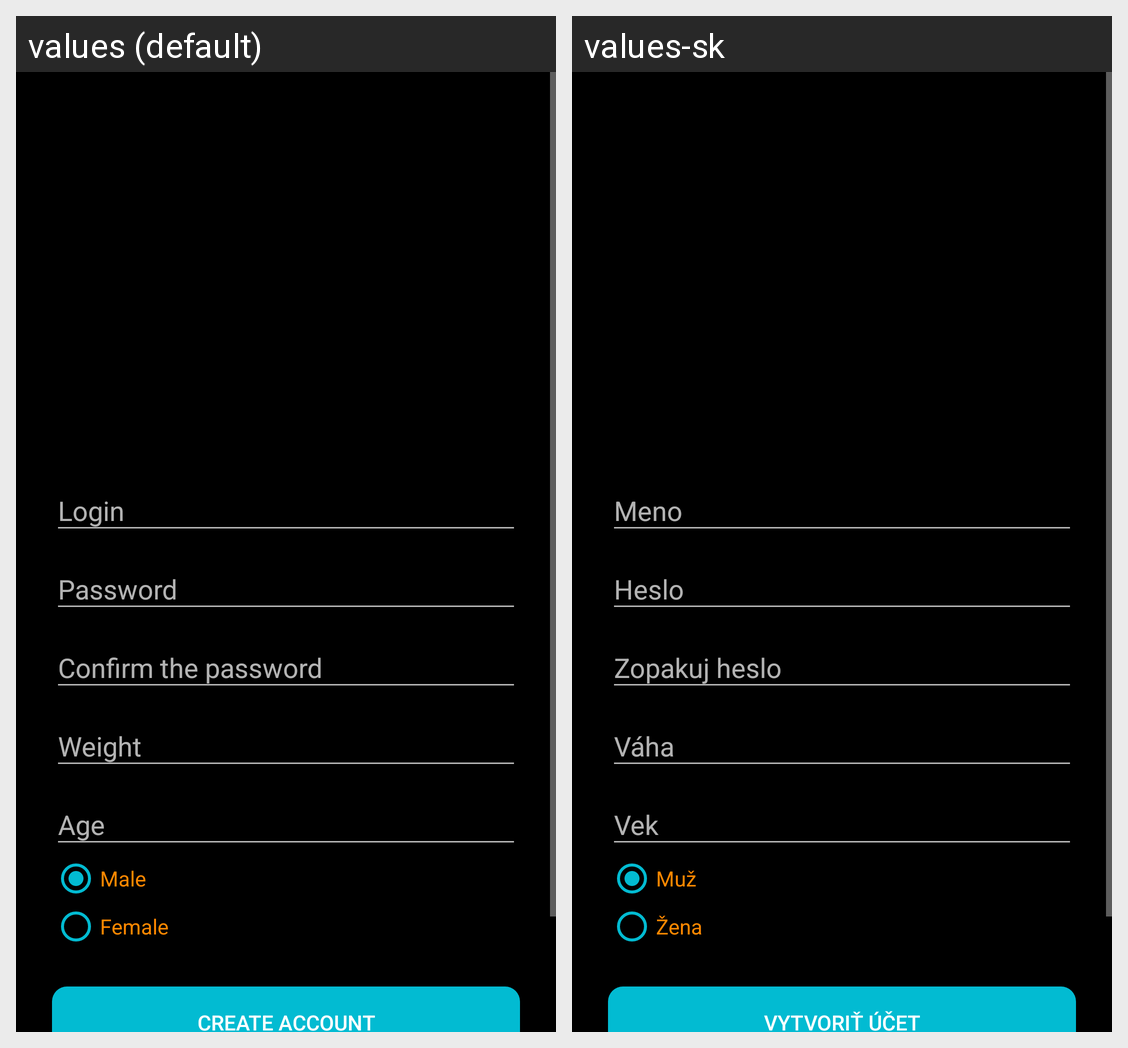

Here is an Android app screen in its default locale and in the app's own translations. Write out the translated-string differences for the strings that appear on this screen.
Android screen res/layout/activity_register.xml rendered under 2 locales, left to right: values (default), values-sk. Device: Nexus 5 (rendered at 1080×1920; each locale shown at half size, 540×960, under a caption strip naming it); theme Theme.AppCompat.NoActionBar.
Strings drawn on this screen, with the default value and each locale's value (text and hints the layout hard-codes, and strings that could not be matched under every locale, appear in the picture but are not listed):

male
  values: Male
  values-sk: Muž

female
  values: Female
  values-sk: Žena

create_account
  values: Create Account
  values-sk: Vytvoriť účet
